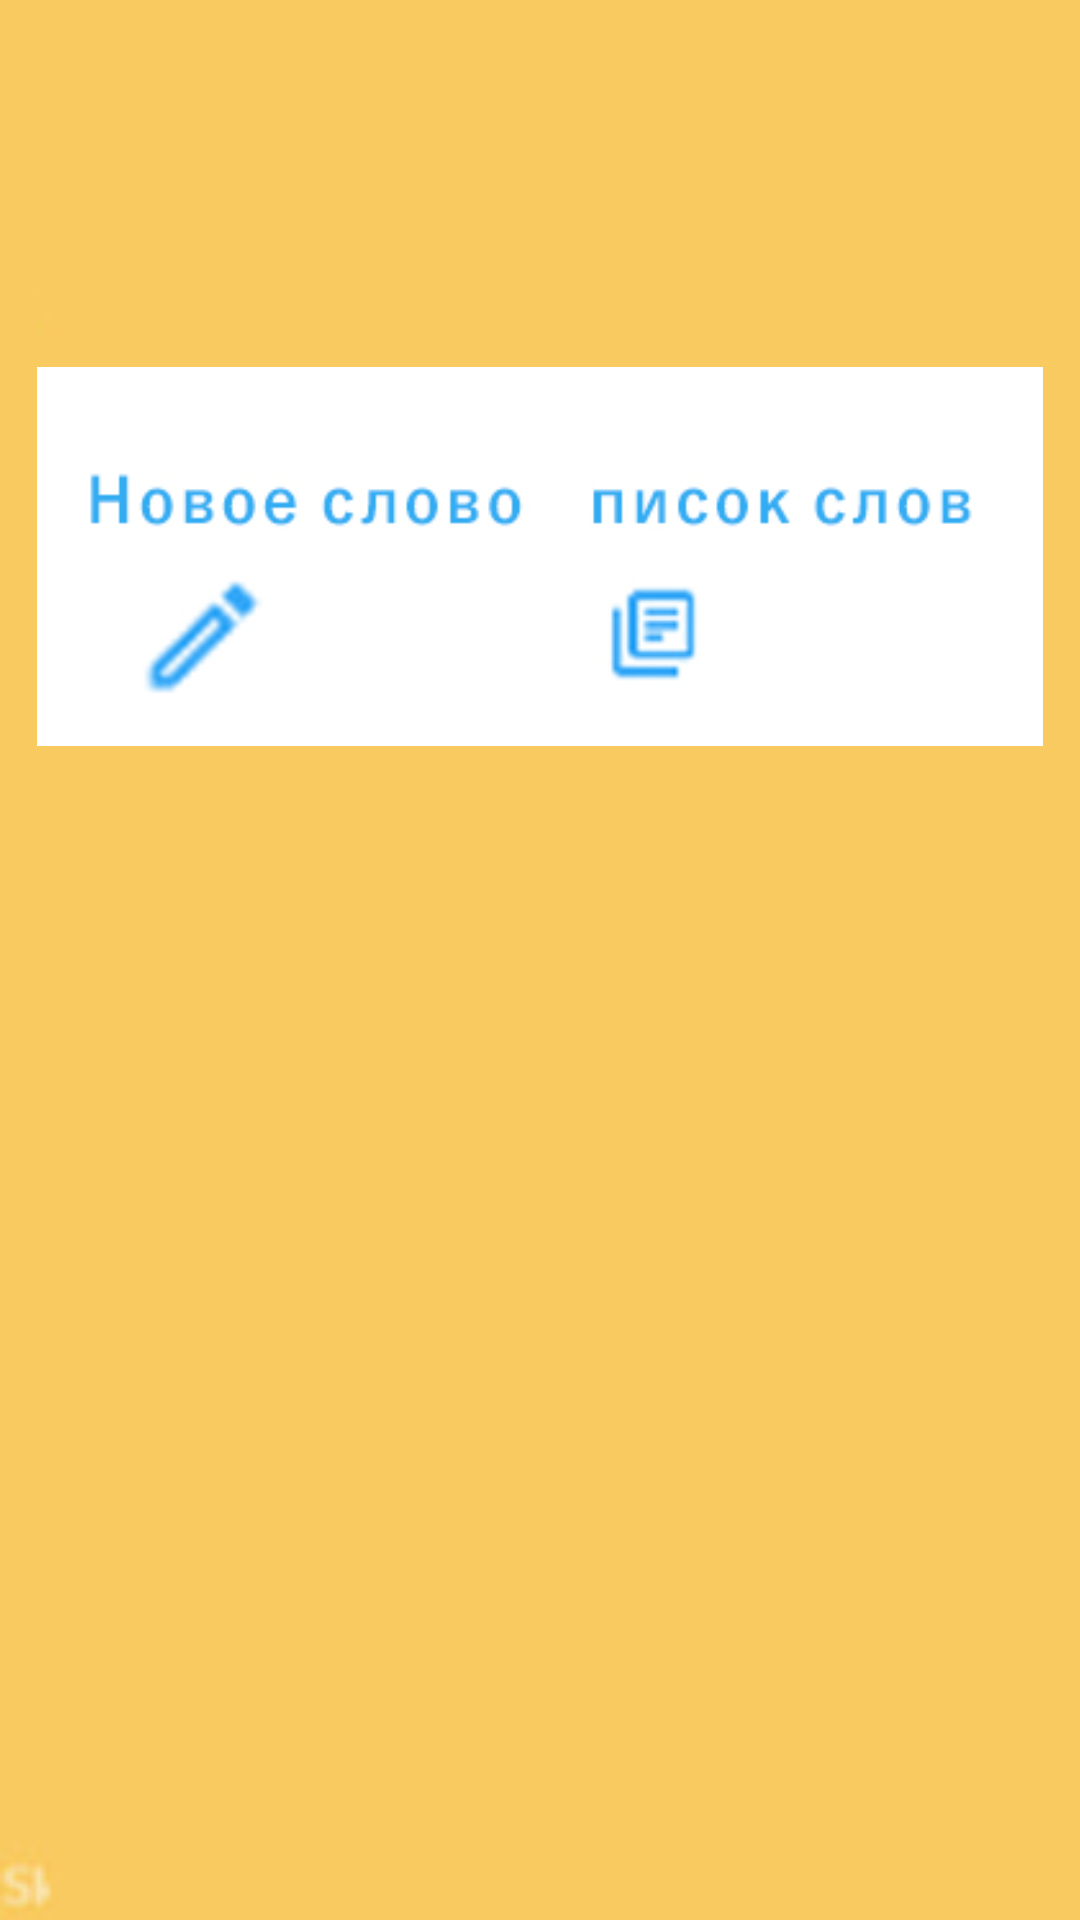

Layout XML and referenced resources for this Android screen:
<!-- AndroidManifest.xml: application theme Theme.ITeng -->
<!-- res/layout/tab3.xml -->
<?xml version="1.0" encoding="utf-8"?>
<androidx.constraintlayout.widget.ConstraintLayout xmlns:android="http://schemas.android.com/apk/res/android"
    xmlns:app="http://schemas.android.com/apk/res-auto"
    xmlns:tools="http://schemas.android.com/tools"
    android:layout_width="match_parent"
    android:layout_height="match_parent"
    android:background="@drawable/wordsvocabulary">

    <ImageView
        android:id="@+id/button_listword"
        android:layout_width="184dp"
        android:layout_height="179dp"
        android:clickable="true"
        app:layout_constraintBottom_toBottomOf="parent"
        app:layout_constraintEnd_toEndOf="parent"
        app:layout_constraintHorizontal_bias="0.929"
        app:layout_constraintStart_toStartOf="parent"
        app:layout_constraintTop_toTopOf="parent"
        app:layout_constraintVertical_bias="0.208"
        app:srcCompat="@drawable/button13" />

    <ImageView
        android:id="@+id/button_tab3_next"
        android:layout_width="184dp"
        android:layout_height="179dp"
        app:layout_constraintBottom_toBottomOf="parent"
        app:layout_constraintEnd_toEndOf="parent"
        app:layout_constraintHorizontal_bias="0.07"
        app:layout_constraintStart_toStartOf="parent"
        app:layout_constraintTop_toTopOf="parent"
        app:layout_constraintVertical_bias="0.208"
        app:srcCompat="@drawable/button12" />
</androidx.constraintlayout.widget.ConstraintLayout>
<!-- resources referenced by this layout -->
<resources>
  <!-- drawable button12: jpg bitmap (drawable, 31994 bytes) -->
  <!-- drawable button13: jpg bitmap (drawable, 32385 bytes) -->
  <!-- drawable wordsvocabulary: jpg bitmap (drawable, 28006 bytes) -->
  <style name="Theme.ITeng" parent="Theme.MaterialComponents.DayNight.DarkActionBar">
          
          <item name="colorPrimary">@color/teal_700</item>
          <item name="colorPrimaryVariant">@color/purple_700</item>
          <item name="colorOnPrimary">@color/white</item>
          
          <item name="colorSecondary">@color/teal_200</item>
          <item name="colorSecondaryVariant">@color/teal_700</item>
          <item name="colorOnSecondary">@color/black</item>
          
          <item name="android:statusBarColor" tools:targetApi="l">?attr/colorPrimaryVariant</item>
          
      </style>
  <!-- not gathered from this repository: default colours our renderer supplied (Android Studio template values) -->
  <color name="purple_700">#FF3700B3</color>
  <color name="teal_200">#FF03DAC5</color>
  <color name="teal_700">#FF018786</color>
  <color name="black">#FF000000</color>
  <color name="white">#FFFFFFFF</color>
</resources>
